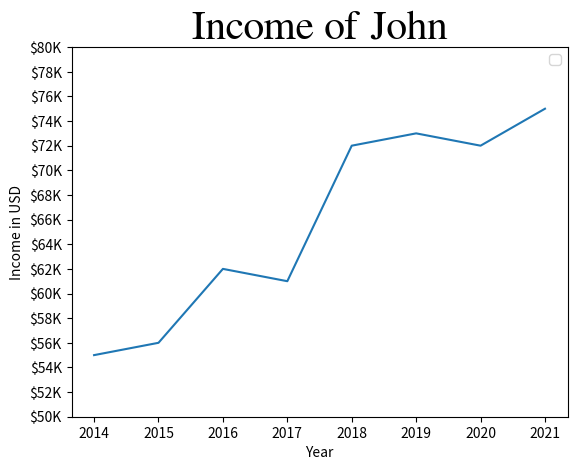

Reproduce this figure in Python.
import numpy as np
import matplotlib.pyplot as plt

years = [2014, 2015, 2016, 2017,
         2018, 2019, 2020, 2021]

income = [55, 56, 62, 61, 
          72, 73, 72, 75]

income_ticks = list(range(50, 81, 2))
print(income_ticks)
plt.plot(years, income)
plt.title('Income of John', fontsize=30, fontname='FreeSerif')
plt.xlabel('Year')
plt.ylabel('Income in USD')
plt.yticks(income_ticks, [f'${x}K' for x in income_ticks])
plt.legend()
plt.show()